Labelled photos from "dataset", an image-classification folder in burger1473/Ejercicios2022_VisionArtificial. The possible labels are: manzana, naranja.

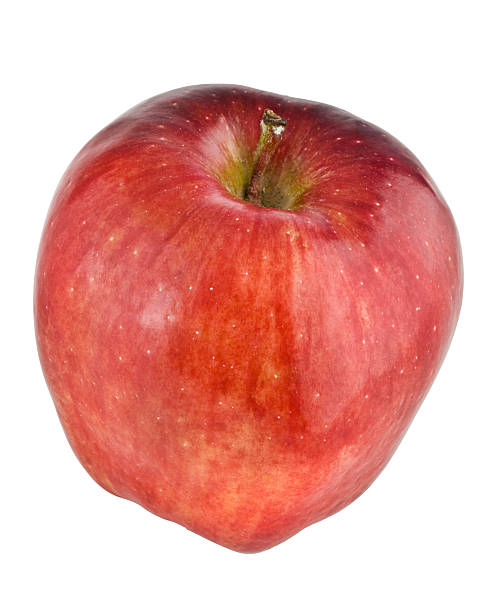
Label: manzana

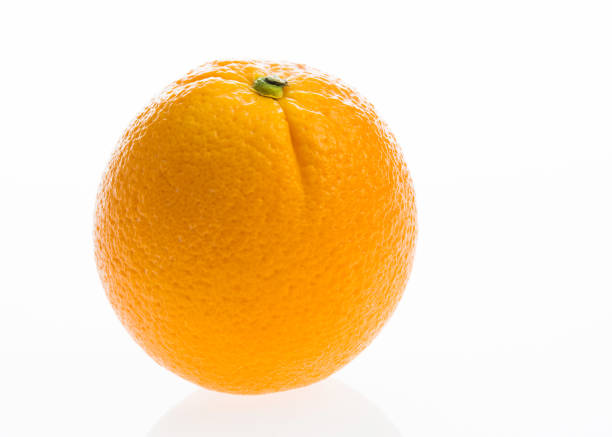
Label: naranja

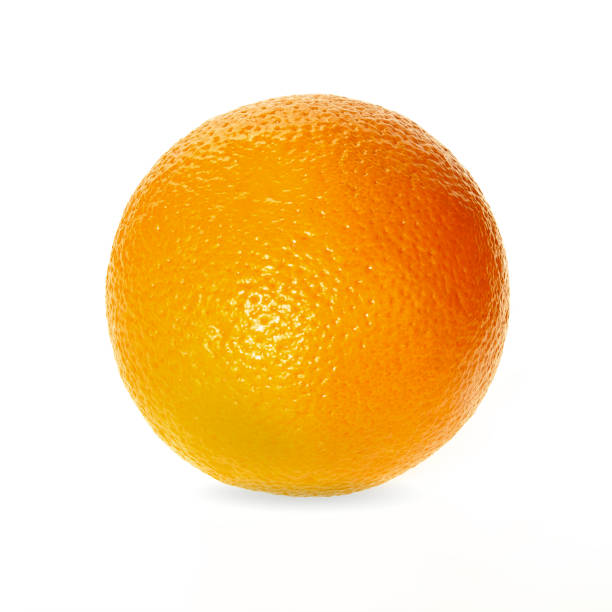
Label: naranja

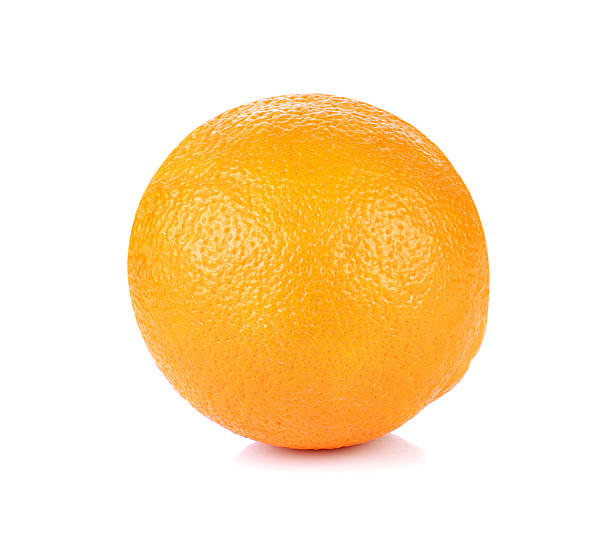
Label: naranja

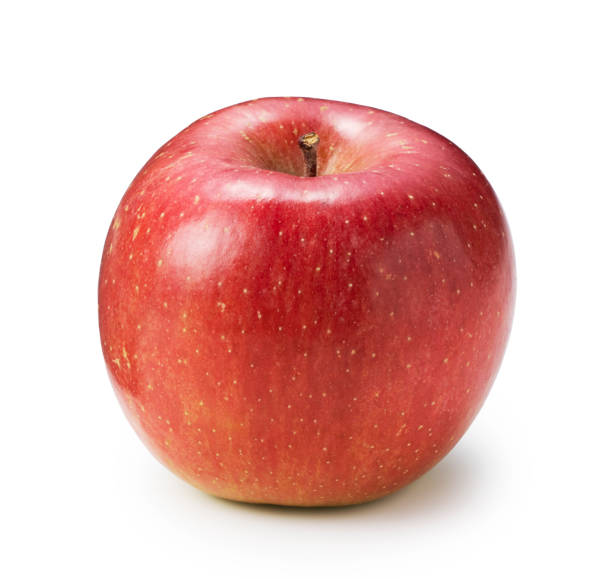
Label: manzana

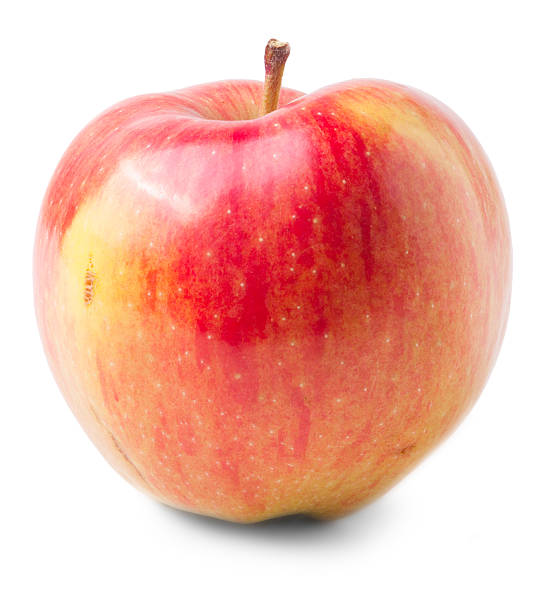
Label: manzana
